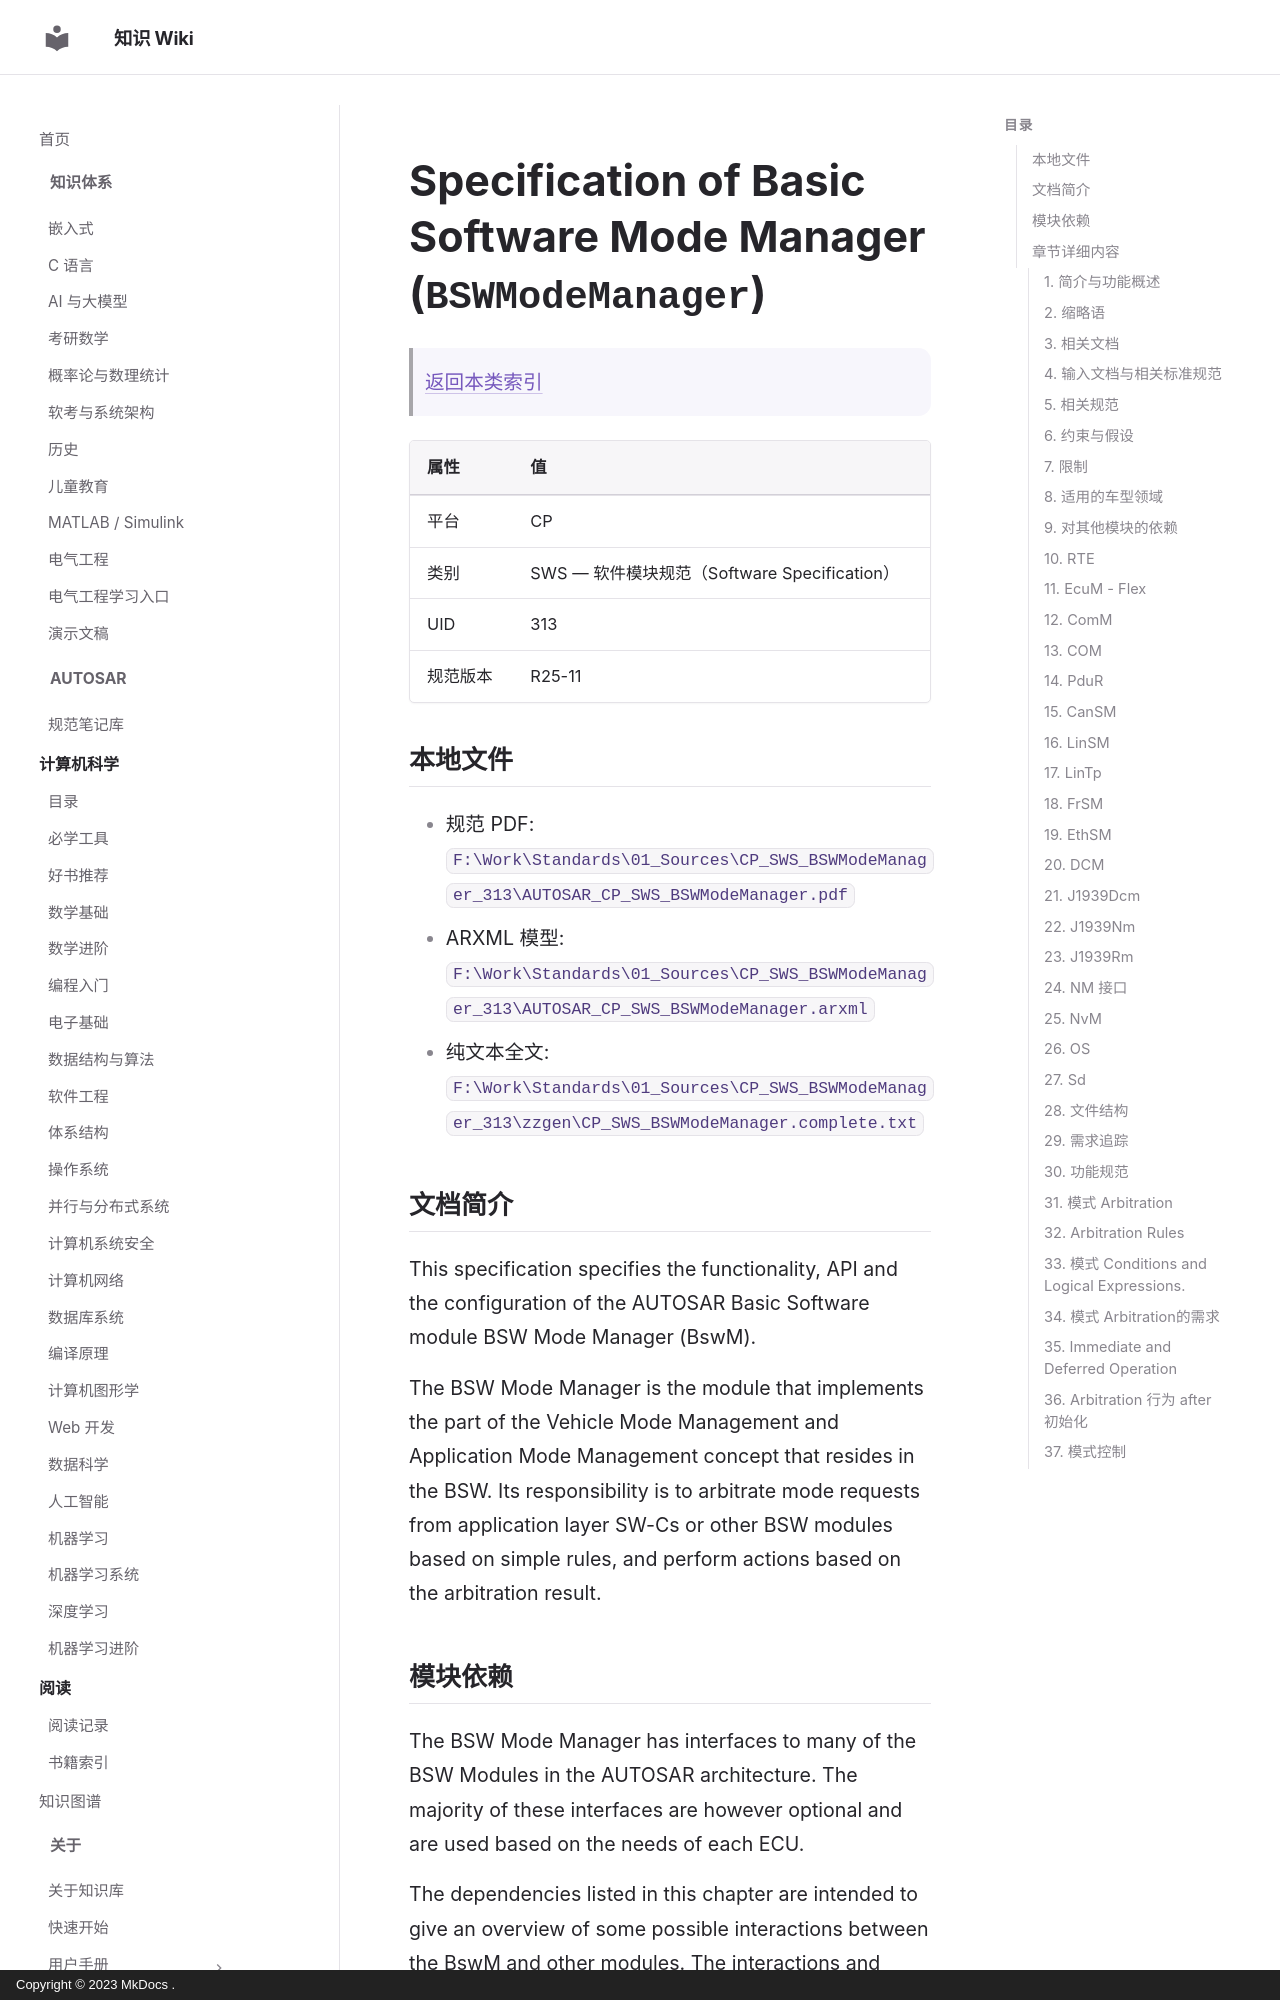

repository: ilikui/wiki · page: types/autosar/specs/CP/SWS/BSWModeManager/index.html · generator: mkdocs · copyright: Copyright © 2023 MkDocs .

# Specification of Basic Software Mode Manager (`BSWModeManager`)

> [返回本类索引](index.md)

| 属性     | 值                                           |
| -------- | -------------------------------------------- |
| 平台     | CP                                           |
| 类别     | SWS — 软件模块规范（Software Specification） |
| UID      | 313                                          |
| 规范版本 | R25-11                                       |

## 本地文件

- 规范 PDF: `F:\Work\Standards\01_Sources\CP_SWS_BSWModeManager_313\AUTOSAR_CP_SWS_BSWModeManager.pdf`
- ARXML 模型: `F:\Work\Standards\01_Sources\CP_SWS_BSWModeManager_313\AUTOSAR_CP_SWS_BSWModeManager.arxml`
- 纯文本全文: `F:\Work\Standards\01_Sources\CP_SWS_BSWModeManager_313\zzgen\CP_SWS_BSWModeManager.complete.txt`

## 文档简介

This specification specifies the functionality, API and the configuration of the AUTOSAR Basic Software module BSW Mode Manager (BswM).

The BSW Mode Manager is the module that implements the part of the Vehicle Mode Management and Application Mode Management concept that resides in the BSW. Its responsibility is to arbitrate mode requests from application layer SW-Cs or other BSW modules based on simple rules, and perform actions based on the arbitration result.

## 模块依赖

The BSW Mode Manager has interfaces to many of the BSW Modules in the AUTOSAR architecture. The majority of these interfaces are however optional and are used based on the needs of each ECU.

The dependencies listed in this chapter are intended to give an overview of some possible interactions between the BswM and other modules. The interactions and modules listed herein should not be considered an exhaustive list of all possibilities.

## 章节详细内容
